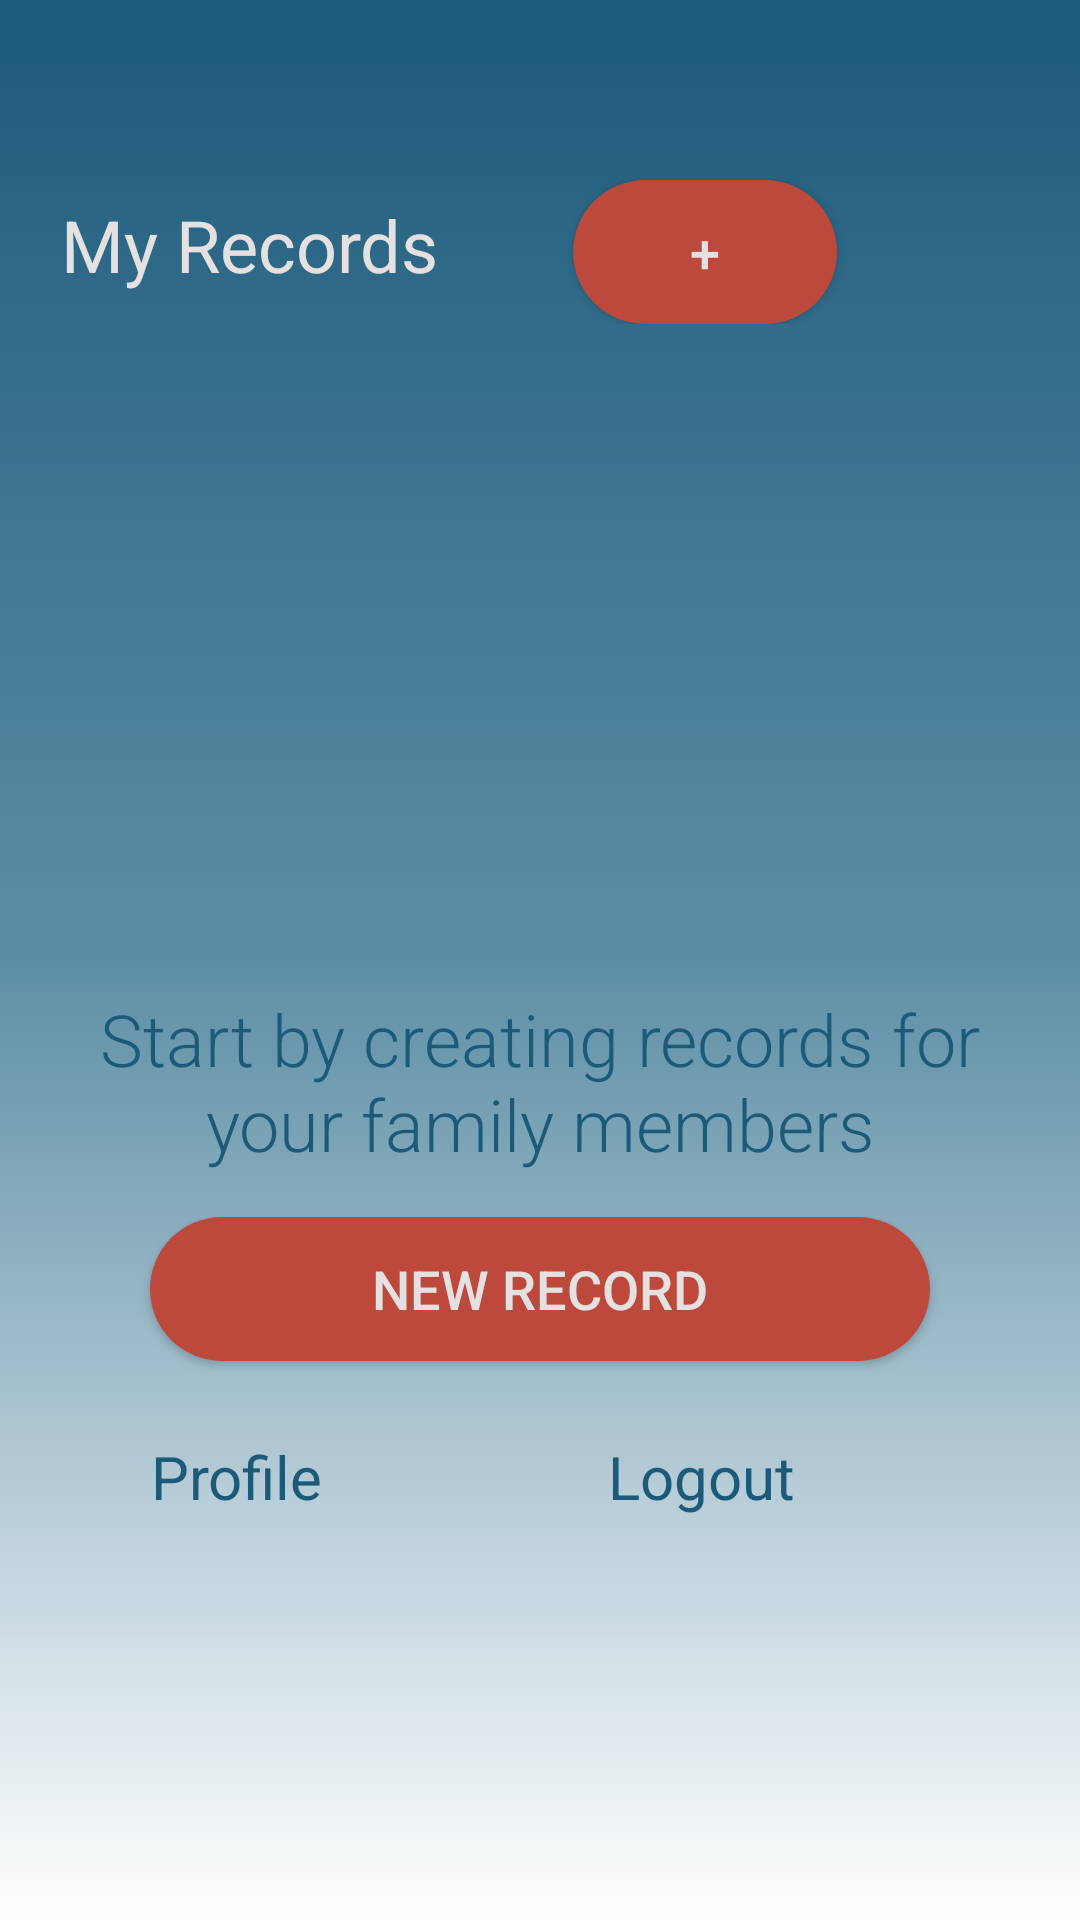

The Android layout XML behind this screen, and the referenced resources:
<!-- AndroidManifest.xml: application theme Theme.AppCompat.Light.NoActionBar -->
<!-- res/layout/activity_mainpage.xml -->
<?xml version="1.0" encoding="utf-8"?>
<RelativeLayout xmlns:android="http://schemas.android.com/apk/res/android"
    xmlns:app="http://schemas.android.com/apk/res-auto"
    xmlns:tools="http://schemas.android.com/tools"
    android:id="@+id/drawer_layout"
    android:layout_width="match_parent"
    android:layout_height="match_parent"
    android:fitsSystemWindows="true"
    android:background="@drawable/gradient_background"
    tools:openDrawer="start">

    <ScrollView
        android:layout_width="match_parent"
        android:layout_height="match_parent"
        tools:ignore="UselessParent">

        <LinearLayout
            android:layout_width="match_parent"
            android:layout_height="wrap_content"
            android:orientation="vertical">

            <ImageView
                android:id="@+id/logo_image"
                android:layout_width="wrap_content"
                android:layout_height="wrap_content"
                android:layout_gravity="center"
                android:layout_marginTop="40dp"
                android:layout_marginLeft="60dp"
                android:layout_marginRight="60dp"
                app:srcCompat="@drawable/transparent_logo"
                android:contentDescription="@string/logo_image_description" />

            <LinearLayout
                android:layout_width="match_parent"
                android:layout_height="wrap_content"
                android:orientation="horizontal">

                <TextView
                    android:id="@+id/immunized_label_text"
                    android:layout_width="wrap_content"
                    android:layout_height="wrap_content"
                    android:layout_marginLeft="20dp"
                    android:layout_marginTop="20dp"
                    android:layout_marginRight="20dp"
                    android:textAlignment="center"
                    android:text="@string/my_records"
                    android:textColor="@color/creme_white"
                    android:textSize="24sp" />

                <Button
                    android:id="@+id/addRecords"
                    android:layout_width="wrap_content"
                    android:layout_height="wrap_content"
                    android:layout_marginStart="25dp"
                    android:layout_marginEnd="20dp"
                    android:layout_marginTop="20dp"
                    android:background="@drawable/round_button"
                    android:text="@string/plus"
                    android:textColor="@color/creme_white"
                    android:textSize="18sp" />

            </LinearLayout>

            <LinearLayout
                android:layout_width="match_parent"
                android:layout_height="wrap_content"
                android:textAlignment="center"
                android:layout_gravity="center"
                android:orientation="vertical"
                tools:ignore="UseCompoundDrawables">

                <ImageView
                    android:layout_width="wrap_content"
                    android:layout_height="182dp"
                    android:layout_marginLeft="60dp"
                    android:layout_marginTop="20dp"
                    android:layout_marginRight="60dp"
                    android:textAlignment="center"
                    android:contentDescription="@string/logo_image_description"
                    app:srcCompat="@drawable/family" />

                <TextView
                    android:id="@+id/familyText"
                    android:layout_width="wrap_content"
                    android:layout_height="wrap_content"
                    android:textAlignment="center"
                    android:layout_marginLeft="20dp"
                    android:layout_marginTop="20dp"
                    android:layout_marginRight="20dp"
                    android:fontFamily="sans-serif-light"
                    android:text="@string/start_by_creating_records_for_your_family_members"
                    android:textColor="@color/Blue"
                    android:textSize="24sp" />

            </LinearLayout>

            <Button
                android:id="@+id/addRecords2"
                android:layout_width="match_parent"
                android:layout_height="wrap_content"
                android:layout_marginLeft="50dp"
                android:layout_marginRight="50dp"
                android:layout_marginTop="15dp"
                android:layout_marginBottom="10dp"
                android:background="@drawable/round_button"
                android:text="@string/new_record"
                android:textColor="@color/creme_white"
                android:textSize="18sp" />

            <LinearLayout
                android:layout_width="match_parent"
                android:layout_height="wrap_content"
                android:orientation="horizontal">

                <TextView
                    android:id="@+id/profile"
                    android:layout_width="wrap_content"
                    android:layout_height="wrap_content"
                    android:layout_marginTop="15dp"
                    android:textSize="20sp"
                    android:text="@string/profile"
                    android:layout_marginStart="50dp"
                    android:textAlignment="center"
                    android:textColor="@color/Blue" />

                <TextView
                    android:id="@+id/logout_txt"
                    android:layout_width="match_parent"
                    android:layout_height="wrap_content"
                    android:layout_marginTop="15dp"
                    android:text="@string/logout"
                    android:textSize="20sp"
                    android:textAlignment="center"
                    android:textColor="@color/Blue" />

            </LinearLayout>

        </LinearLayout>

    </ScrollView>

</RelativeLayout>
<!-- resources referenced by this layout -->
<resources>
  <color name="Blue">#1C5A7A</color>
  <color name="creme_white">#E6E1E1</color>
  <!-- drawable gradient_background (drawable) -->
  <?xml version="1.0" encoding="utf-8"?>
  <selector xmlns:android="http://schemas.android.com/apk/res/android">
      <item>
          <shape>
              <gradient android:angle="90" android:centerColor="#5D8EA6" android:endColor="#1C5A7A" android:startColor="#ffffff" android:type="linear" />
          </shape>
      </item>
  </selector>
  <!-- drawable round_button (drawable) -->
  <?xml version="1.0" encoding="utf-8"?>
  <selector xmlns:android="http://schemas.android.com/apk/res/android">
      <item android:state_checkable="true" android:state_pressed="true">
          <shape android:shape="rectangle">
              <solid android:color="#BC493B" />
              <corners android:radius="10dp" />
          </shape>
      </item>
  
      <item>
          <shape android:shape="rectangle">
              <solid android:color="#BC493B" />
              <corners android:radius="30dp" />
          </shape>
      </item>
  </selector>
  <string name="logo_image_description">Logo Image</string>
  <string name="logout">Logout</string>
  <string name="my_records">My Records</string>
  <string name="new_record">New Record</string>
  <string name="plus">+</string>
  <string name="profile">Profile</string>
  <string name="start_by_creating_records_for_your_family_members">Start by creating records for your family members</string>
</resources>
